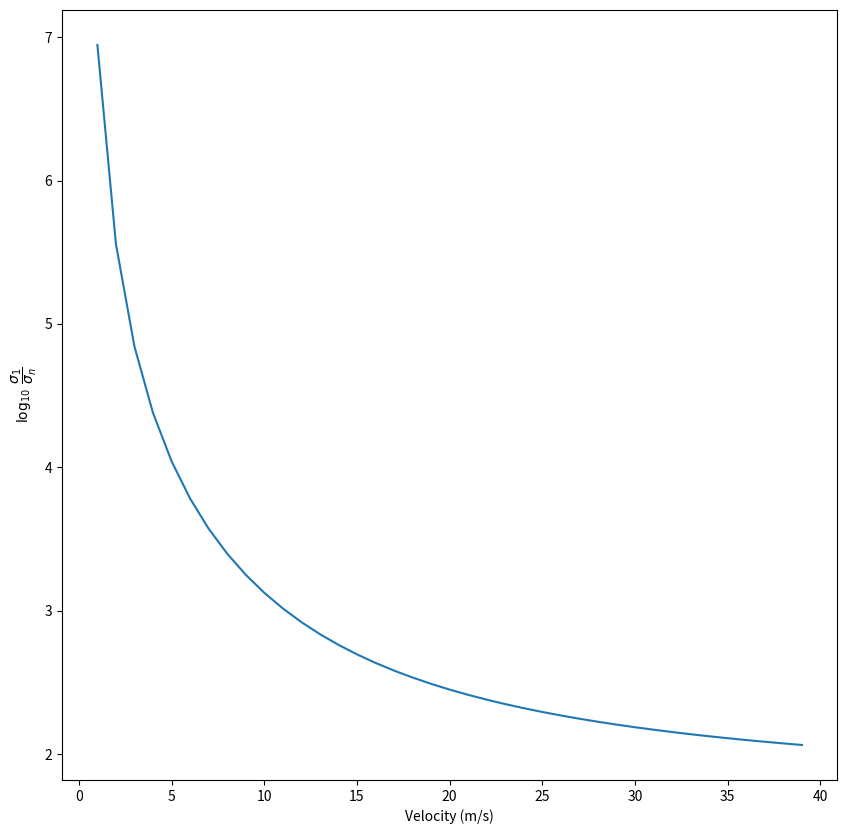
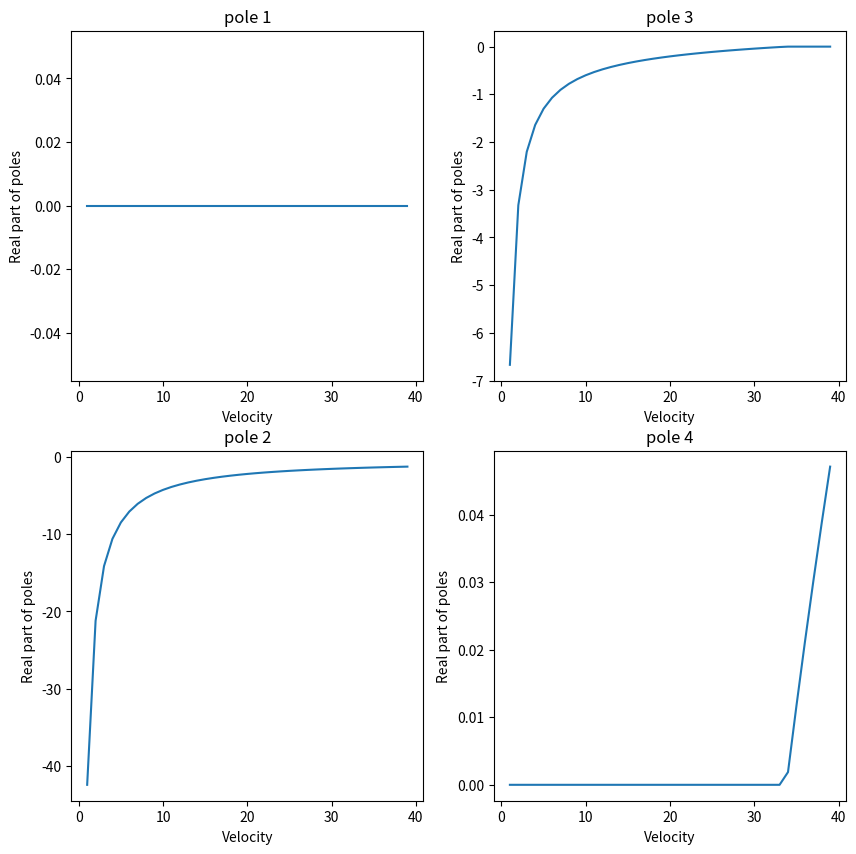

The script that saved these images, in order:
# -*- coding: utf-8 -*-
"""Q1.ipynb

Automatically generated by Colaboratory.

Original file is located at
    https://colab.research.google.com/<link-removed>
"""

import numpy as np
import matplotlib.pyplot as plt

Velo = [2, 5, 8]

for v in Velo:
    A= np.array([[0, 1], [0, 0]])
    print(A.shape)
    C = np.identity(2)
    B = np.expand_dims(np.array([0, 1/1888.6]).T, axis =1)

    
    P = np.hstack((B, A@B, A@A@B, A@A@A@B))
    #print(P.shape)
    
    Q = np.vstack((C, C@A, C@A@A, C@A@A@A))
    #print(Q.shape)
    rankP = np.linalg.matrix_rank(P)
    rankQ = np.linalg.matrix_rank(Q)
    print(f'For Velocity = {v} m/s\n')
    print(f'Rank of Controllability matrix = {rankP}')
    print(f'Rank of Observability matrix = {rankQ} \n')

for v in Velo:
    A= np.array([[0, 1, 0, 0], 
                 [0, -42.359/v, 42.359, -3.388/v ], 
                 [0, 0, 0, 1],
                 [0 , -0.2475/v, 0.2475, -6.7/v]])
    C = np.identity(4)
    B = np.expand_dims(np.array([0, 21.1795, 0, 2.398]).T, axis =1)

    P = np.hstack((B, A@B, A@A@B, A@A@A@B))
    #print(P.shape)
    
    Q = np.vstack((C, C@A, C@A@A, C@A@A@A))
    #print(Q.shape)
    rankP = np.linalg.matrix_rank(P)
    rankQ = np.linalg.matrix_rank(Q)
    print(f'For Velocity = {v} m/s\n')
    print(f'Rank of Controllability matrix = {rankP}')
    print(f'Rank of Observability matrix = {rankQ} \n')

"""From the results above we can see the system is controllable and observable in all the velocity

Part 2
"""

pole1 =[]
pole2 =[]
pole3 =[]
pole4 =[]
log =[]
for i in range(1, 40):
    v = i
    A= np.array([[0, 1, 0, 0], 
                 [0, -42.359/v, 42.359, -3.388/v ], 
                 [0, 0, 0, 1],
                 [0 , -0.2475/v, 0.2475, -6.7/v]])
    B = np.expand_dims(np.array([0, 21.1795, 0, 2.398]).T, axis =1)

    C = np.array([1, 1, 1, 1])
    #C = np.identity(4)

    D = np.array([0])
    #D = np.zeros((4,4))
    P = np.hstack((B, A@B, A@A@B, A@A@A@B))
    #print(P.shape)
    
    Q = np.vstack((C, C@A, C@A@A, C@A@A@A))
    
    U, sigma, V = np.linalg.svd(P)
    sigma1 = np.max(sigma)
    sigman = np.min(sigma)
    log.append(np.log10(sigma1 / sigman))
    Eig = np.linalg.eig(A)
    #print(Eig[0])
    #print(Eig[1])
    #S = control.StateSpace(A, B, C, D)
    #poles = control.pole(S)

    pole1.append(Eig[0][0].real)
    pole2.append(Eig[0][1].real)
    pole3.append(Eig[0][2].real)
    pole4.append(Eig[0][3].real)

"""Sigma plot"""

plt.figure(figsize = (10, 10))
plt.plot(np.arange(1, 40), log)
plt.xlabel('Velocity (m/s)')
plt.ylabel('$\log_{10}$ $\dfrac{\sigma_1}{\sigma_n}$')
plt.show()

"""Poles plot"""

fig, ax = plt.subplots(2, 2, figsize=(10,10))


ax[0,0].set_title('pole 1')
ax[0,0].plot(np.arange(1, 40), pole1)



ax[1,0].set_title('pole 2')
ax[1,0].plot(np.arange(1, 40), pole2)


ax[0,1].set_title('pole 3')
ax[0,1].plot(np.arange(1, 40), pole3)

ax[1,1].set_title('pole 4')
ax[1,1].plot(np.arange(1, 40), pole4)
for a in ax.flat:
    a.set(xlabel='Velocity', ylabel='Real part of poles')